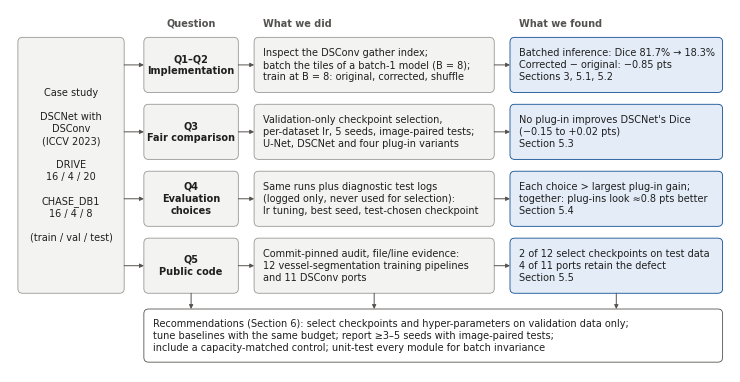

The script that saved this image:
"""Figure 1 (study overview) for the manuscript. Single-panel schematic, 183 mm wide (double column).
Backend: Python/matplotlib. 1 data unit = 1 mm."""
import sys
import matplotlib as mpl
import matplotlib.pyplot as plt
from matplotlib.patches import FancyBboxPatch, FancyArrowPatch


mpl.rcParams.update({
    "font.family": "sans-serif",
    "font.sans-serif": ["Arial", "Helvetica", "DejaVu Sans", "sans-serif"],
    "svg.fonttype": "none", "pdf.fonttype": 42, "font.size": 7,
})
W, H = 183.0, 92.0
INK, MUTED = "#1f1f1f", "#55534f"
NEUTRAL_FILL, NEUTRAL_EDGE = "#f3f3f1", "#9a9893"
ACCENT_FILL, ACCENT_EDGE = "#e3ecf7", "#0F4D92"      # result boxes (signal family)

fig = plt.figure(figsize=(W / 25.4, H / 25.4))
ax = fig.add_axes([0, 0, 1, 1])
ax.set_xlim(0, W); ax.set_ylim(0, H); ax.axis("off")


def box(x0, y0, x1, y1, text, fill=NEUTRAL_FILL, edge=NEUTRAL_EDGE, weight="normal", ha="left", lw=0.6):
    ax.add_patch(FancyBboxPatch((x0, y0), x1 - x0, y1 - y0, boxstyle="round,pad=0,rounding_size=1.2",
                                fc=fill, ec=edge, lw=lw))
    tx = x0 + 2.2 if ha == "left" else (x0 + x1) / 2
    ax.text(tx, (y0 + y1) / 2, text, ha=ha, va="center", fontsize=7, color=INK, weight=weight, linespacing=1.25)


def arrow(x0, y0, x1, y1):
    ax.add_patch(FancyArrowPatch((x0, y0), (x1, y1), arrowstyle="-|>", mutation_scale=6, lw=0.7,
                                 color=MUTED, shrinkA=0, shrinkB=0))


C0 = (2.0, 29.0)      # starting point
C1 = (34.0, 58.0)     # question
C2 = (62.0, 123.0)    # what we did
C3 = (127.0, 181.0)   # what we found
TOP = 90.0
ax.text((C1[0] + C1[1]) / 2, TOP - 1.5, "Question", ha="center", va="center", fontsize=7, color=MUTED, weight="bold")
ax.text(C2[0] + 2.2, TOP - 1.5, "What we did", ha="left", va="center", fontsize=7, color=MUTED, weight="bold")
ax.text(C3[0] + 2.2, TOP - 1.5, "What we found", ha="left", va="center", fontsize=7, color=MUTED, weight="bold")

lanes = [
    ("Q1–Q2\nImplementation",
     "Inspect the DSConv gather index;\nbatch the tiles of a batch-1 model (B = 8);\ntrain at B = 8: original, corrected, shuffle",
     "Batched inference: Dice 81.7% → 18.3%\nCorrected − original: −0.85 pts\nSections 3, 5.1, 5.2"),
    ("Q3\nFair comparison",
     "Validation-only checkpoint selection,\nper-dataset lr, 5 seeds, image-paired tests;\nU-Net, DSCNet and four plug-in variants",
     "No plug-in improves DSCNet's Dice\n(−0.15 to +0.02 pts)\nSection 5.3"),
    ("Q4\nEvaluation\nchoices",
     "Same runs plus diagnostic test logs\n(logged only, never used for selection):\nlr tuning, best seed, test-chosen checkpoint",
     "Each choice > largest plug-in gain;\ntogether: plug-ins look ≈0.8 pts better\nSection 5.4"),
    ("Q5\nPublic code",
     "Commit-pinned audit, file/line evidence:\n12 vessel-segmentation training pipelines\nand 11 DSConv ports",
     "2 of 12 select checkpoints on test data\n4 of 11 ports retain the defect\nSection 5.5"),
]
lane_h, gap = 14.0, 3.0
y_top = TOP - 5.0
centers = []
for i, (q, did, found) in enumerate(lanes):
    y1 = y_top - i * (lane_h + gap); y0 = y1 - lane_h; yc = (y0 + y1) / 2; centers.append(yc)
    box(C1[0], y0, C1[1], y1, q, ha="center", weight="bold")
    box(C2[0], y0, C2[1], y1, did)
    box(C3[0], y0, C3[1], y1, found, fill=ACCENT_FILL, edge=ACCENT_EDGE)
    arrow(C1[1], yc, C2[0], yc)
    arrow(C2[1], yc, C3[0], yc)

y_lo = centers[-1] - lane_h / 2
box(C0[0], y_lo, C0[1], y_top,
    "Case study\n\nDSCNet with\nDSConv\n(ICCV 2023)\n\nDRIVE\n16 / 4 / 20\n\nCHASE_DB1\n16 / 4 / 8\n\n(train / val / test)",
    ha="center")
for yc in centers:
    arrow(C0[1], yc, C1[0], yc)

rb1 = y_lo - 4.0; rb0 = 2.5
box(C1[0], rb0, C3[1], rb1,
    "Recommendations (Section 6): select checkpoints and hyper-parameters on validation data only;\n"
    "tune baselines with the same budget; report ≥3–5 seeds with image-paired tests;\n"
    "include a capacity-matched control; unit-test every module for batch invariance",
    fill="#ffffff", edge=MUTED)
for x in ((C1[0] + C1[1]) / 2, (C2[0] + C2[1]) / 2, (C3[0] + C3[1]) / 2):
    arrow(x, y_lo, x, rb1)

fig.canvas.draw()
out = sys.argv[1] if len(sys.argv) > 1 else 'fig0_study_overview'
fig.savefig(f"{out}.svg"); fig.savefig(f"{out}.pdf"); fig.savefig(f"{out}.png", dpi=600)
print("saved", out)
